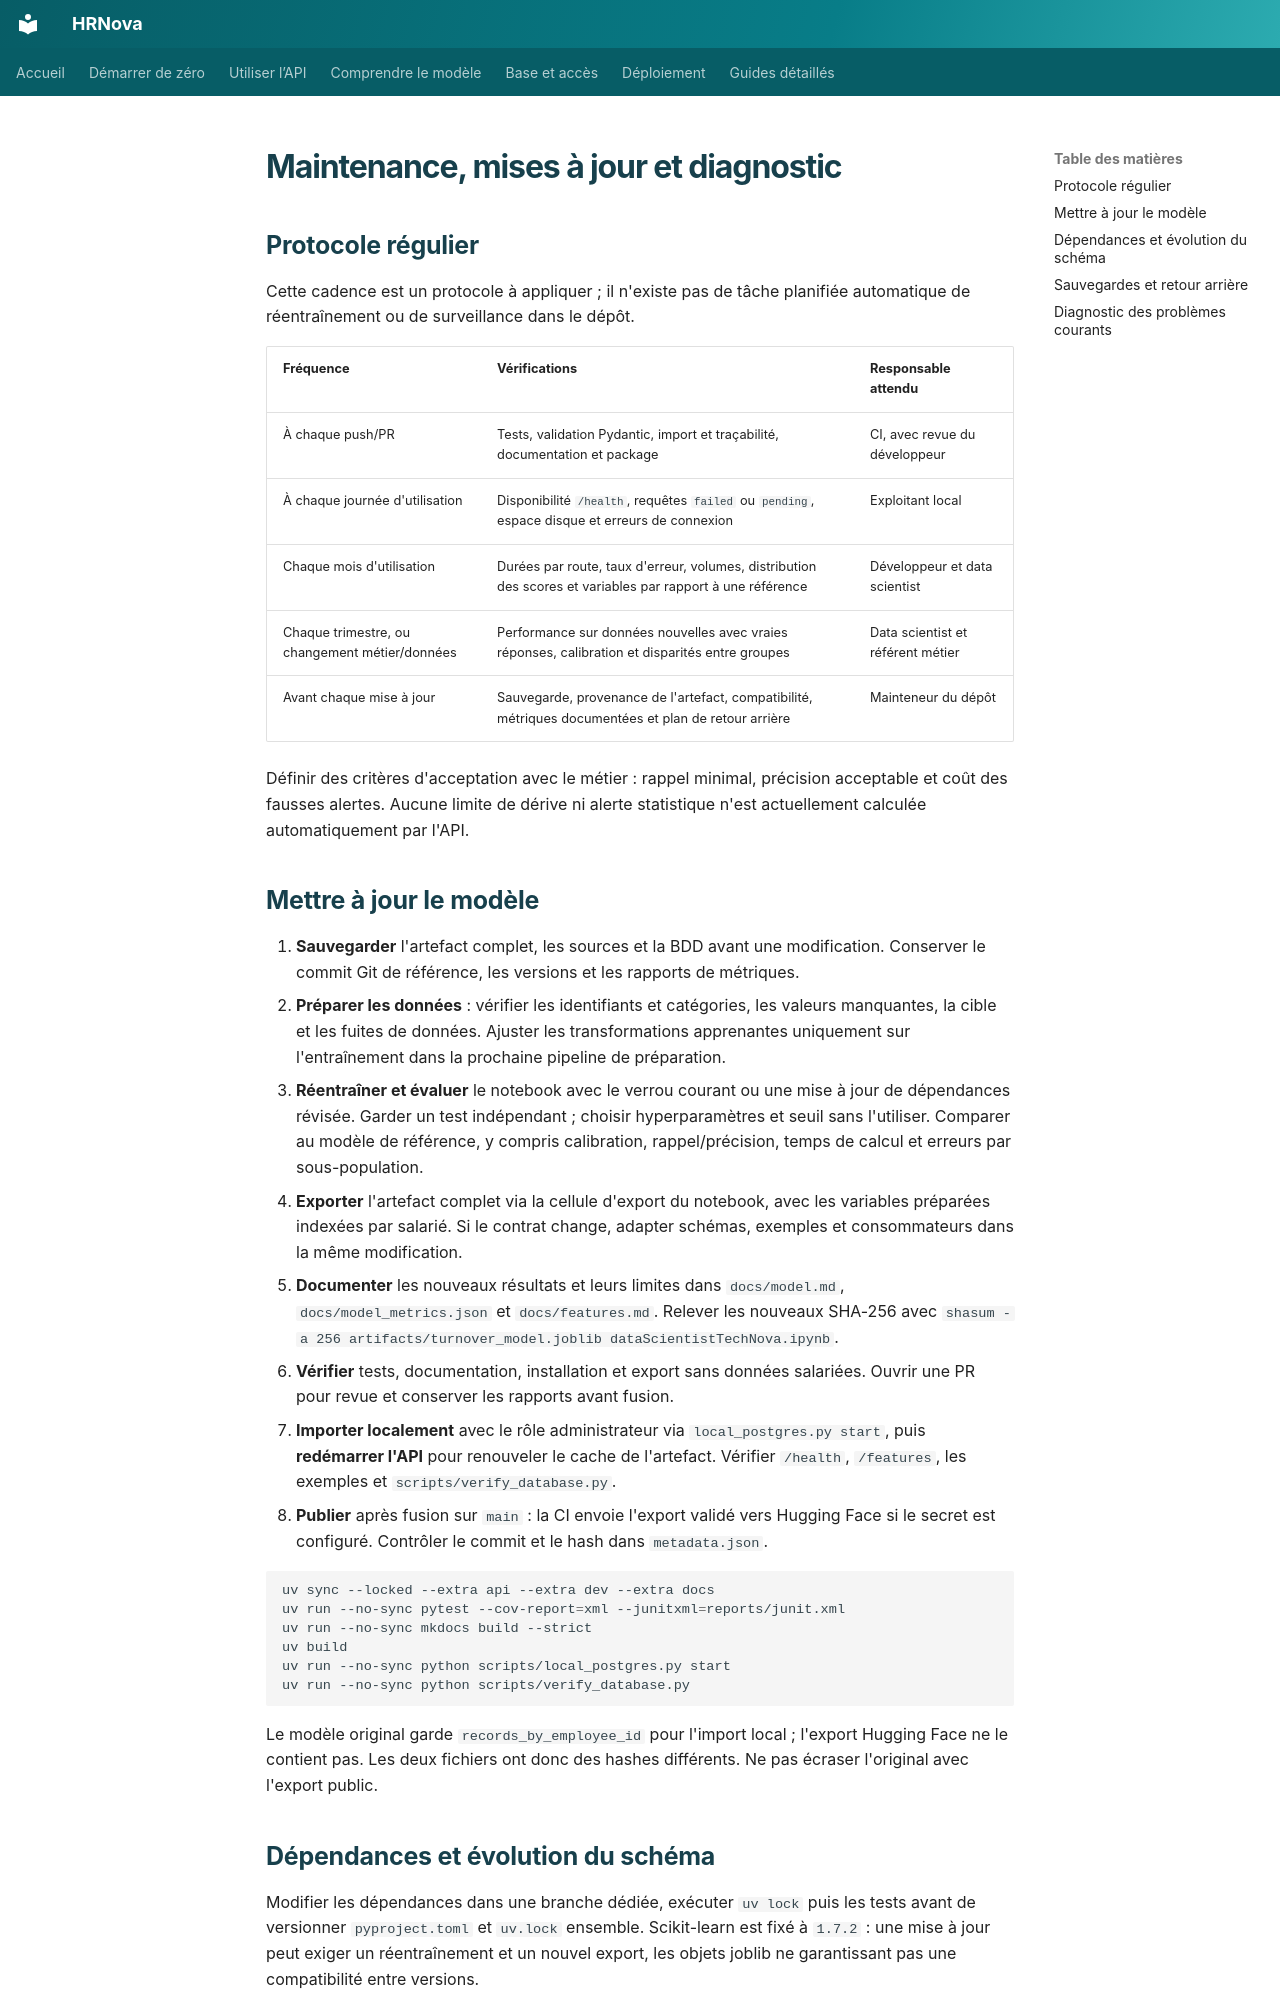

repository: samuelGabbai/P5_Futurisys · page: maintenance/index.html · generator: mkdocs

# Maintenance, mises à jour et diagnostic

## Protocole régulier

Cette cadence est un protocole à appliquer ; il n'existe pas de tâche planifiée
automatique de réentraînement ou de surveillance dans le dépôt.

| Fréquence | Vérifications | Responsable attendu |
| --- | --- | --- |
| À chaque push/PR | Tests, validation Pydantic, import et traçabilité, documentation et package | CI, avec revue du développeur |
| À chaque journée d'utilisation | Disponibilité `/health`, requêtes `failed` ou `pending`, espace disque et erreurs de connexion | Exploitant local |
| Chaque mois d'utilisation | Durées par route, taux d'erreur, volumes, distribution des scores et variables par rapport à une référence | Développeur et data scientist |
| Chaque trimestre, ou changement métier/données | Performance sur données nouvelles avec vraies réponses, calibration et disparités entre groupes | Data scientist et référent métier |
| Avant chaque mise à jour | Sauvegarde, provenance de l'artefact, compatibilité, métriques documentées et plan de retour arrière | Mainteneur du dépôt |

Définir des critères d'acceptation avec le métier : rappel minimal, précision
acceptable et coût des fausses alertes. Aucune limite de dérive ni alerte statistique
n'est actuellement calculée automatiquement par l'API.

## Mettre à jour le modèle

1. **Sauvegarder** l'artefact complet, les sources et la BDD avant une modification.
   Conserver le commit Git de référence, les versions et les rapports de métriques.
2. **Préparer les données** : vérifier les identifiants et catégories, les valeurs
   manquantes, la cible et les fuites de données. Ajuster les transformations
   apprenantes uniquement sur l'entraînement dans la prochaine pipeline de préparation.
3. **Réentraîner et évaluer** le notebook avec le verrou courant ou une mise à jour
   de dépendances révisée. Garder un test indépendant ; choisir hyperparamètres et
   seuil sans l'utiliser. Comparer au modèle de référence, y compris calibration,
   rappel/précision, temps de calcul et erreurs par sous-population.
4. **Exporter** l'artefact complet via la cellule d'export du notebook, avec les
   variables préparées indexées par salarié. Si le contrat change, adapter schémas,
   exemples et consommateurs dans la même modification.
5. **Documenter** les nouveaux résultats et leurs limites dans `docs/model.md`,
   `docs/model_metrics.json` et `docs/features.md`. Relever les nouveaux SHA-256
   avec `shasum -a 256 artifacts/turnover_model.joblib dataScientistTechNova.ipynb`.
6. **Vérifier** tests, documentation, installation et export sans données salariées.
   Ouvrir une PR pour revue et conserver les rapports avant fusion.
7. **Importer localement** avec le rôle administrateur via `local_postgres.py start`,
   puis **redémarrer l'API** pour renouveler le cache de l'artefact. Vérifier `/health`,
   `/features`, les exemples et `scripts/verify_database.py`.
8. **Publier** après fusion sur `main` : la CI envoie l'export validé vers Hugging Face
   si le secret est configuré. Contrôler le commit et le hash dans `metadata.json`.

```bash
uv sync --locked --extra api --extra dev --extra docs
uv run --no-sync pytest --cov-report=xml --junitxml=reports/junit.xml
uv run --no-sync mkdocs build --strict
uv build
uv run --no-sync python scripts/local_postgres.py start
uv run --no-sync python scripts/verify_database.py
```

Le modèle original garde `records_by_employee_id` pour l'import local ; l'export
Hugging Face ne le contient pas. Les deux fichiers ont donc des hashes différents.
Ne pas écraser l'original avec l'export public.
